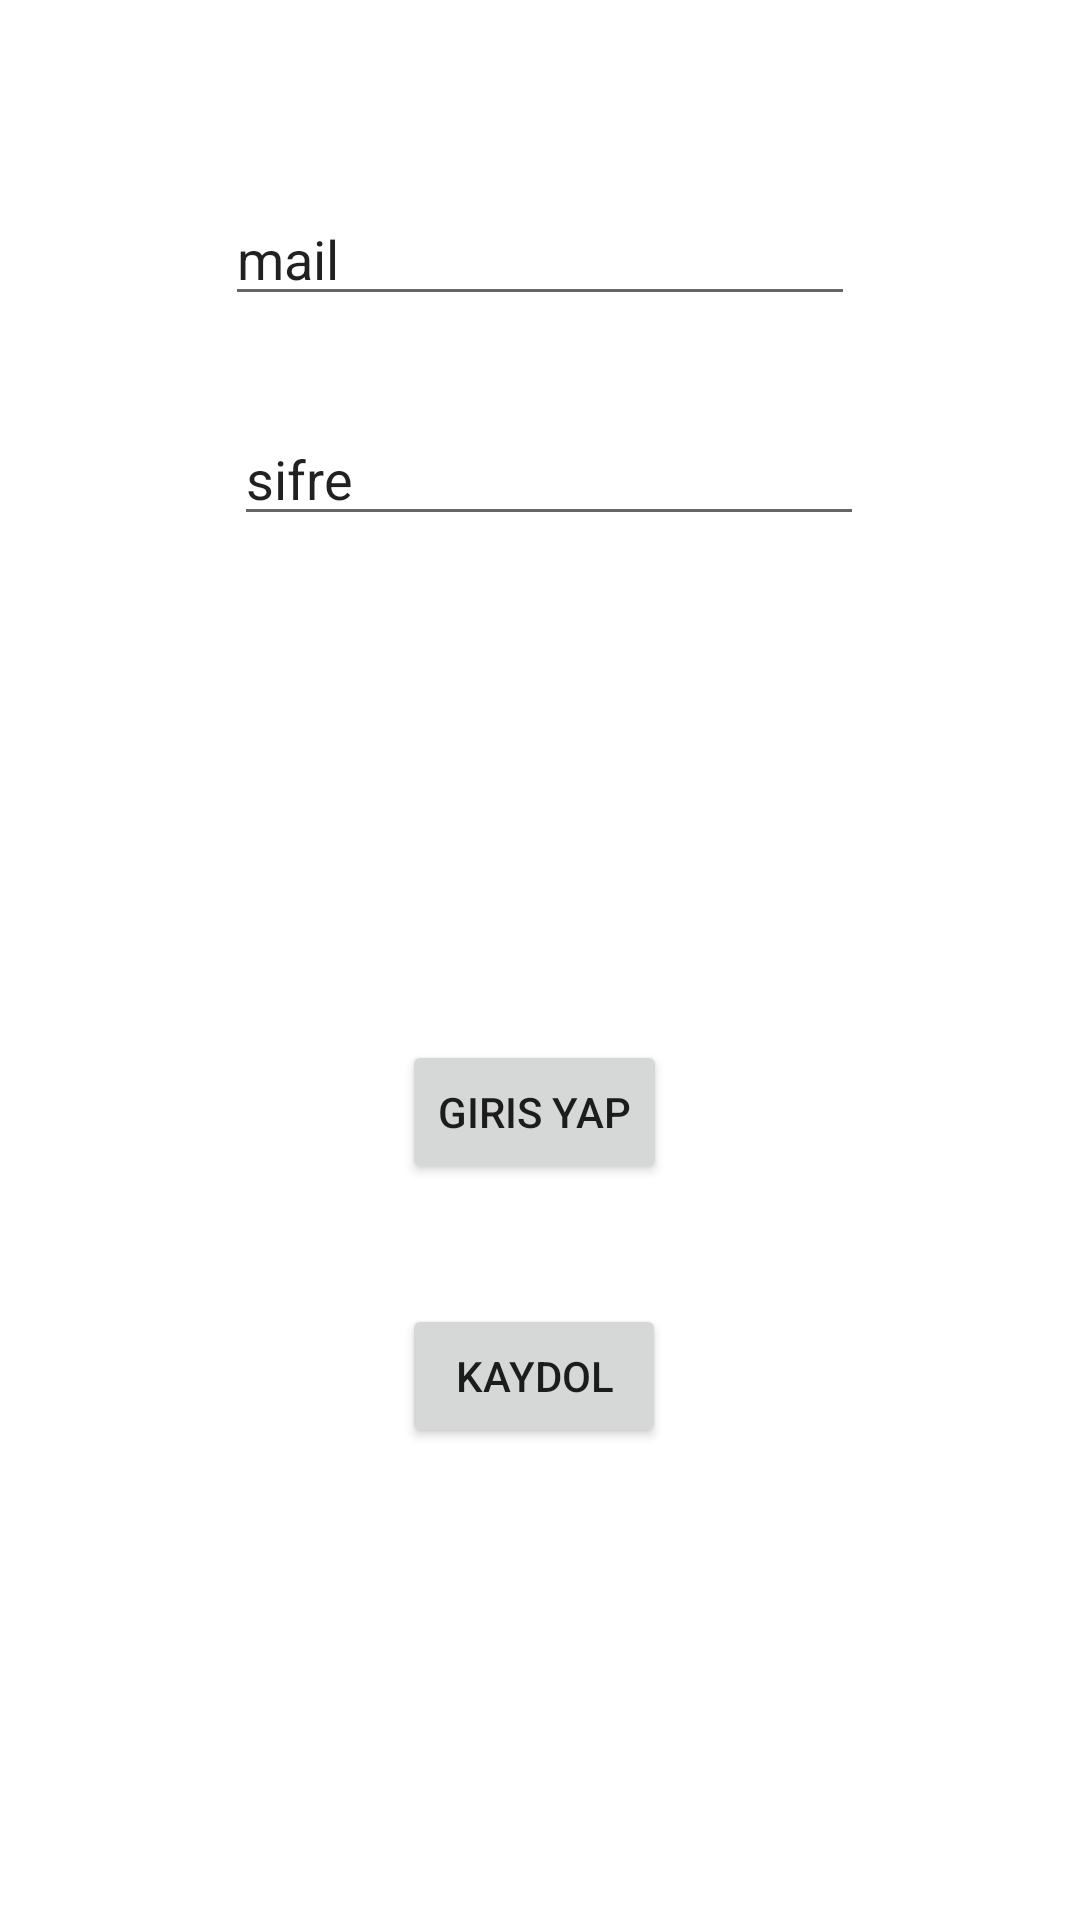

The Android layout XML behind this screen, and the referenced resources:
<!-- AndroidManifest.xml: application theme Theme.LoginServer -->
<!-- res/layout/activity_main.xml -->
<?xml version="1.0" encoding="utf-8"?>
<androidx.constraintlayout.widget.ConstraintLayout xmlns:android="http://schemas.android.com/apk/res/android"
    xmlns:app="http://schemas.android.com/apk/res-auto"
    xmlns:tools="http://schemas.android.com/tools"
    android:layout_width="match_parent"
    android:layout_height="match_parent"
    tools:context=".MainActivity">

    <EditText
        android:id="@+id/etMail"
        android:layout_width="wrap_content"
        android:layout_height="wrap_content"
        android:layout_marginStart="101dp"
        android:layout_marginTop="64dp"
        android:layout_marginEnd="101dp"
        android:ems="10"
        android:inputType="textPersonName"
        android:text="mail"
        app:layout_constraintEnd_toEndOf="parent"
        app:layout_constraintStart_toStartOf="parent"
        app:layout_constraintTop_toTopOf="parent" />

    <EditText
        android:id="@+id/etSifre"
        android:layout_width="wrap_content"
        android:layout_height="wrap_content"
        android:layout_marginStart="104dp"
        android:layout_marginTop="32dp"
        android:layout_marginEnd="98dp"
        android:ems="10"
        android:inputType="textPersonName"
        android:text="sifre"
        app:layout_constraintEnd_toEndOf="parent"
        app:layout_constraintStart_toStartOf="parent"
        app:layout_constraintTop_toBottomOf="@+id/etMail" />

    <Button
        android:id="@+id/btnGiris"
        android:layout_width="wrap_content"
        android:layout_height="wrap_content"
        android:layout_marginTop="168dp"
        android:text="giris yap"
        app:layout_constraintEnd_toEndOf="@+id/etSifre"
        app:layout_constraintHorizontal_bias="0.461"
        app:layout_constraintStart_toStartOf="@+id/etSifre"
        app:layout_constraintTop_toBottomOf="@+id/etSifre" />

    <Button
        android:id="@+id/btnKaydol"
        android:layout_width="wrap_content"
        android:layout_height="wrap_content"
        android:layout_marginTop="40dp"
        android:text="kaydol"
        app:layout_constraintEnd_toEndOf="@+id/btnGiris"
        app:layout_constraintHorizontal_bias="0.466"
        app:layout_constraintStart_toStartOf="@+id/btnGiris"
        app:layout_constraintTop_toBottomOf="@+id/btnGiris" />
</androidx.constraintlayout.widget.ConstraintLayout>
<!-- resources referenced by this layout -->
<resources>
  <style name="Theme.LoginServer" parent="Theme.MaterialComponents.DayNight.DarkActionBar">
          
          <item name="colorPrimary">@color/purple_500</item>
          <item name="colorPrimaryVariant">@color/purple_700</item>
          <item name="colorOnPrimary">@color/white</item>
          
          <item name="colorSecondary">@color/teal_200</item>
          <item name="colorSecondaryVariant">@color/teal_700</item>
          <item name="colorOnSecondary">@color/black</item>
          
          <item name="android:statusBarColor" tools:targetApi="l">?attr/colorPrimaryVariant</item>
          
      </style>
  <!-- not gathered from this repository: default colours our renderer supplied (Android Studio template values) -->
  <color name="purple_500">#FF6200EE</color>
  <color name="purple_700">#FF3700B3</color>
  <color name="teal_200">#FF03DAC5</color>
  <color name="teal_700">#FF018786</color>
  <color name="black">#FF000000</color>
  <color name="white">#FFFFFFFF</color>
</resources>
